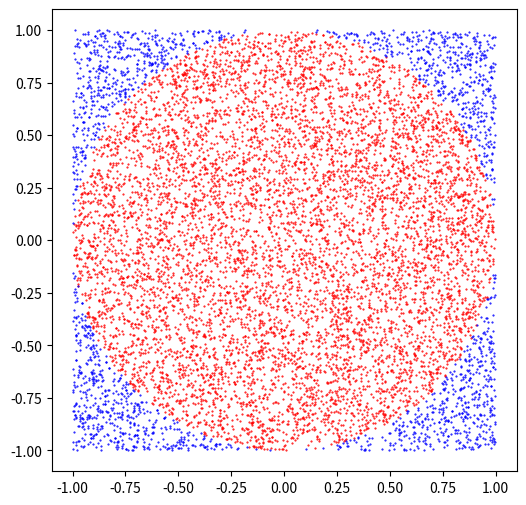

This chart was generated by the following Python code:
#!/usr/bin/env python3
# -*- coding: utf-8 -*-
"""
Created on Thu Feb 21 15:13:26 2019

[redacted]
"""
import matplotlib.pyplot as plt
import numpy as np
import random

def make_list_of_random_coords(n):
    L = []
    for i in range(n):
        L.append((2*random.random()-1, 2*random.random()-1))
    return L

def unit_circle_check(L):
    U = []
    for P in L:
        U.append(((P[0]*P[0] + P[1]*P[1])**0.5)<1)
    return U

def throw_darts(n):
    darts = 2*np.random.random((n,2)) - 1
    return darts

def in_unit_circle(p):
    return np.linalg.norm(p,axis=1)<1

if __name__ == '__main__':
    n = 10000
    
    darts = make_list_of_random_coords(n)
    hits = unit_circle_check(darts)
    pi_approx1 = 4 * hits.count(True) / len(hits)
    print("pi_approx1 = ", pi_approx1)
    
    d_arr = throw_darts(n)
    h_arr = in_unit_circle(d_arr)
    pi_approx2 = 4 * np.sum(h_arr) / n
    print("pi_approx2 = ", pi_approx2)
    
#    d_arr = np.array(darts)
#    h_arr = np.array(hits)
    x = d_arr[:,0]
    y = d_arr[:,1]
    
    plt.rcParams['figure.figsize'] = (6,6)
    plt.scatter(x[np.where(h_arr)], y[np.where(h_arr)], s=1, c='r', marker='.')
    plt.scatter(x[np.where(~h_arr)], y[np.where(~h_arr)], s=1, c='b', marker='.')
